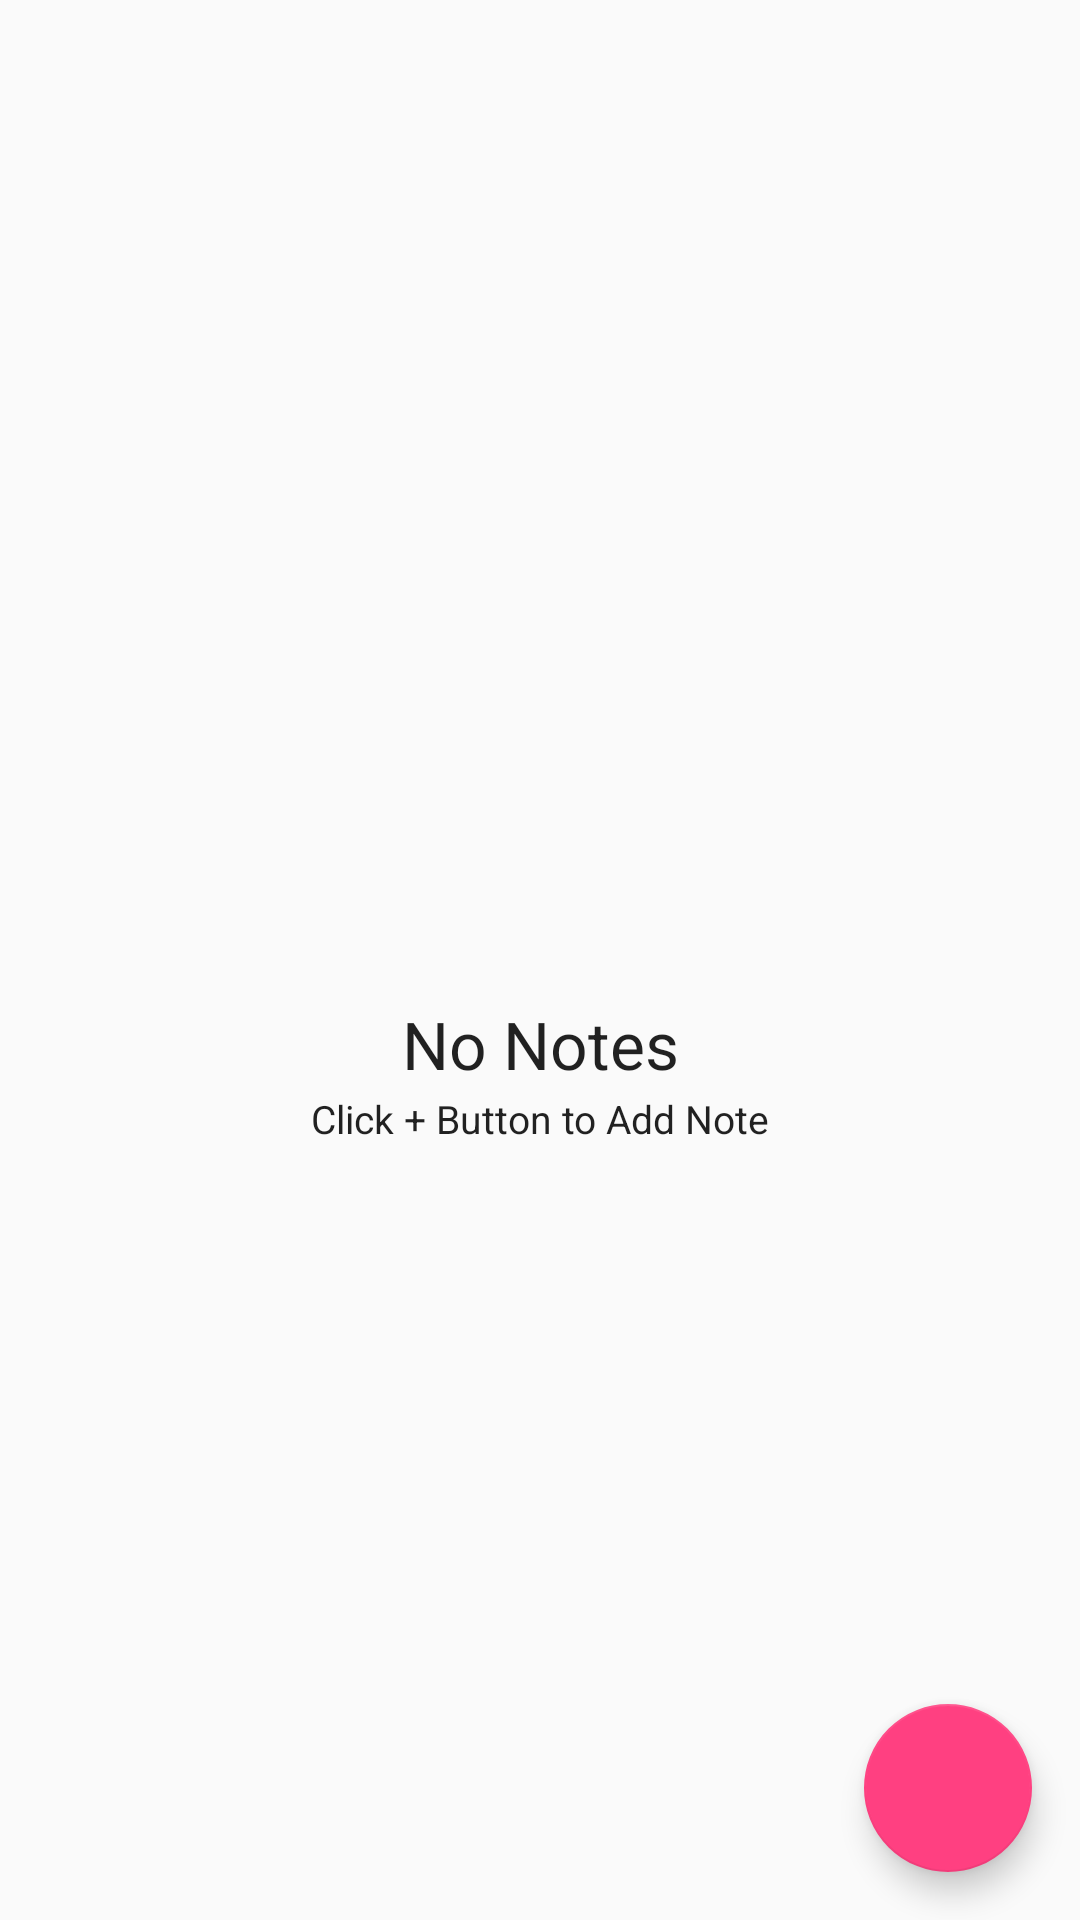

Here is an Android app screen rendered from its layout file. Give the layout XML and the strings, colors and styles it references.
<!-- AndroidManifest.xml: application theme AppTheme -->
<!-- res/layout/activity_note.xml -->
<RelativeLayout
        xmlns:android="http://schemas.android.com/apk/res/android"
        xmlns:app="http://schemas.android.com/apk/res-auto"
        xmlns:tools="http://schemas.android.com/tools"
        android:id="@+id/drawer_layout"
        android:layout_width="match_parent"
        android:layout_height="match_parent"
        android:fitsSystemWindows="true"
        tools:ignore="UnusedAttribute">

    <LinearLayout
            android:id="@+id/content"
            android:layout_width="match_parent"
            android:layout_height="match_parent"
            android:fitsSystemWindows="true"
            android:orientation="vertical">

        <android.support.v7.widget.Toolbar
                android:layout_width="match_parent"
                android:layout_height="wrap_content"
                android:id="@+id/toolbar_note"
                android:minHeight="?attr/actionBarSize"
                android:elevation="6dp"
                android:fitsSystemWindows="true"
                app:popupTheme="@style/ThemeOverlay.AppCompat.Light">

        </android.support.v7.widget.Toolbar>

        <FrameLayout
                android:id="@+id/framemain"
                android:layout_width="match_parent"
                android:layout_height="match_parent">

            <android.support.v7.widget.RecyclerView
                    android:id="@+id/listNotes"
                    android:layout_width="match_parent"
                    android:layout_height="match_parent"
                    android:paddingLeft="2.5dp"
                    android:paddingRight="2.5dp"
                    android:layout_below="@+id/toolbar_main"
                    android:adjustViewBounds="true" />

            <TextView
                    android:layout_width="match_parent"
                    android:layout_height="wrap_content"
                    android:layout_centerVertical="true"
                    android:gravity="center"
                    android:layout_gravity="center"
                    android:text="No Notes"
                    android:textSize="22dp"
                    android:textAppearance="?android:attr/textAppearanceLarge"
                    android:id="@+id/textEmpty" />

            <TextView
                    android:layout_width="match_parent"
                    android:layout_height="wrap_content"
                    android:layout_centerVertical="true"
                    android:layout_gravity="center"
                    android:gravity="center"
                    android:layout_below="@+id/textEmpty"
                    android:text="Click + Button to Add Note"
                    android:textSize="13dp"
                    android:paddingTop="50dp"
                    android:textAppearance="?android:attr/textAppearanceLarge"
                    android:id="@+id/textEmpty1" />

            <android.support.design.widget.CoordinatorLayout
                    android:layout_width="match_parent"
                    android:layout_height="match_parent"
                    android:layout_gravity="bottom|end"
                    android:id="@+id/clayout">

                <android.support.design.widget.FloatingActionButton
                        android:id="@+id/fab"
                        android:layout_width="wrap_content"
                        android:layout_height="wrap_content"
                        android:layout_gravity="bottom|end"
                        android:layout_margin="16dp"
                        android:clickable="true"
                        android:src="@drawable/ic_add"
                        android:tag="bg_tint_accent_color_selector_lighter"
                        app:elevation="6dp"
                        app:pressedTranslationZ="12dp" />


            </android.support.design.widget.CoordinatorLayout>
        </FrameLayout>

    </LinearLayout>


</RelativeLayout>
<!-- resources referenced by this layout -->
<resources>
  <style name="AppTheme" parent="Theme.AppCompat.Light.NoActionBar">
          
          <item name="colorPrimary">@color/colorPrimary</item>
          <item name="colorPrimaryDark">@color/colorPrimaryDark</item>
          <item name="colorAccent">@color/colorAccent</item>
          <item name="android:windowLightStatusBar" tools:targetApi="m">true</item>
          <item name="android:windowDrawsSystemBarBackgrounds" tools:targetApi="lollipop">true</item>
      </style>
  <color name="colorPrimary">#ffffff</color>
  <color name="colorPrimaryDark">#bfbfbf</color>
  <color name="colorAccent">#FF4081</color>
</resources>
